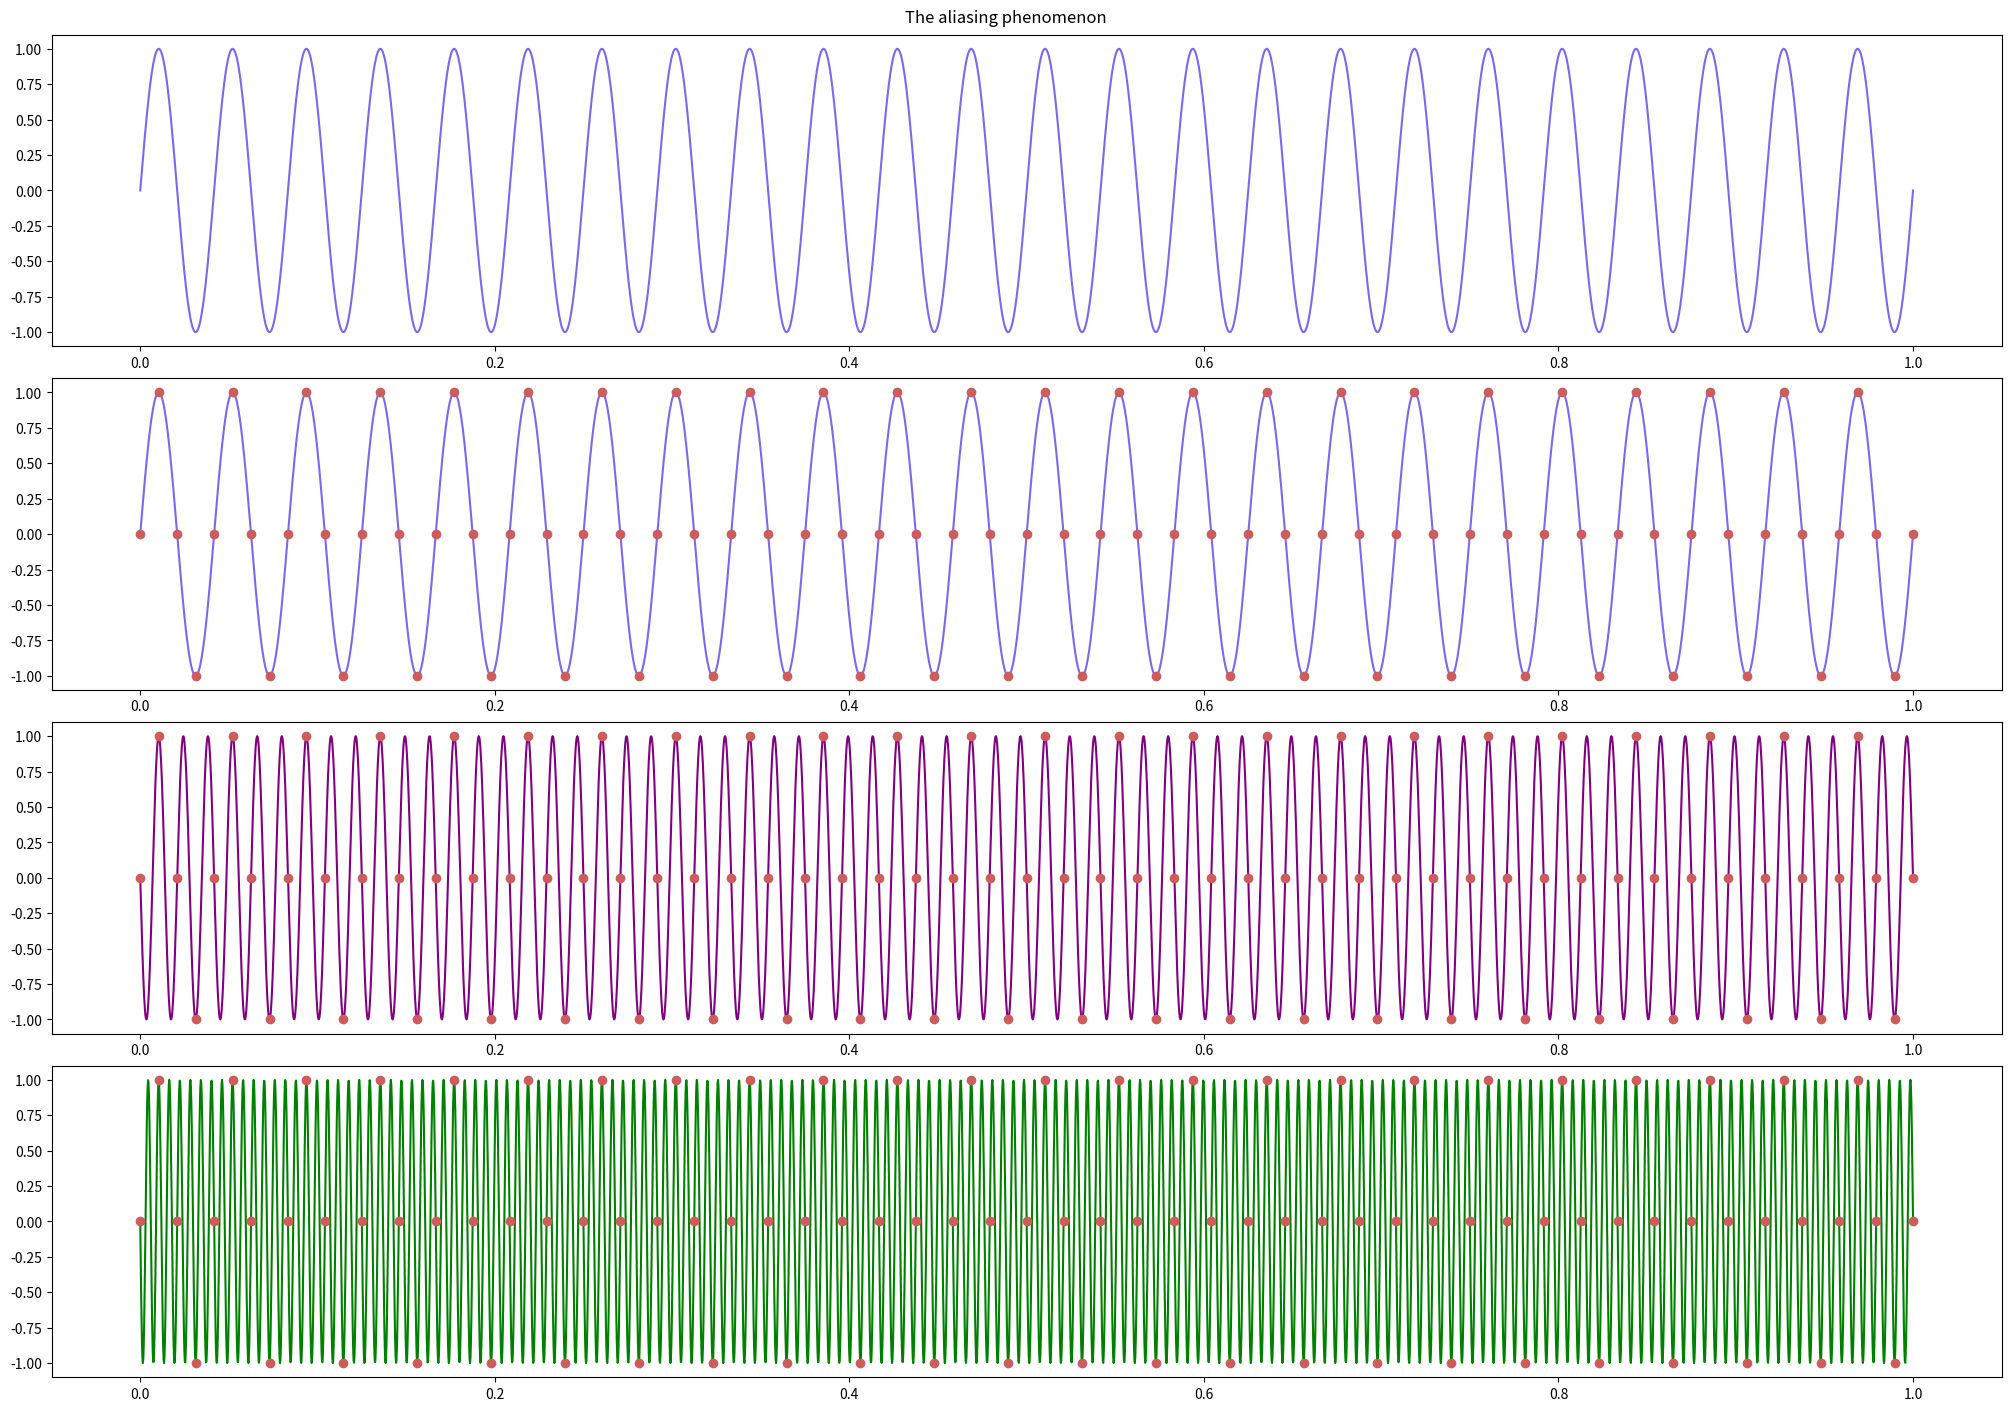

Here is the Python script that generated this plot:
import numpy as np
import matplotlib.pyplot as plt


def main():
    # f = 24, fs = 96, k = {0, -1, -2}
    aliased_signals = [lambda t: np.sin(2 * np.pi * (24 + 0 * 96) * t),
                       lambda t: np.sin(2 * np.pi * (24 + (-1) * 96) * t),
                       lambda t: np.sin(2 * np.pi * (24 + (-2) * 96) * t)]
    colors = ["mediumslateblue", "purple", "green"]
    discrete_time_interval = np.append(np.linspace(0, 1, 96, endpoint=False), 1)
    nyquist_discrete_time_interval = np.append(np.linspace(0, 1, 4096, endpoint=False), 1)

    amplitudes = []
    nyquist_amplitudes = []
    for aliased_signal in aliased_signals:
        amplitudes.append(aliased_signal(discrete_time_interval))
        nyquist_amplitudes.append(aliased_signal(nyquist_discrete_time_interval))

    figure, axes = plt.subplots(4, layout="constrained")
    figure.set_size_inches(20, 14)
    figure.suptitle("The aliasing phenomenon")

    axes[0].plot(nyquist_discrete_time_interval, nyquist_amplitudes[0], color=colors[0])
    for i in range(0, len(amplitudes)):
        axes[i+1].plot(nyquist_discrete_time_interval, nyquist_amplitudes[i], color=colors[i])
        axes[i+1].plot(discrete_time_interval, amplitudes[i], linestyle="", marker="o", color="indianred")

    plt.savefig("exercise-3.png")
    plt.savefig("exercise-3.pdf")
    plt.show()


if __name__ == '__main__':
    main()
